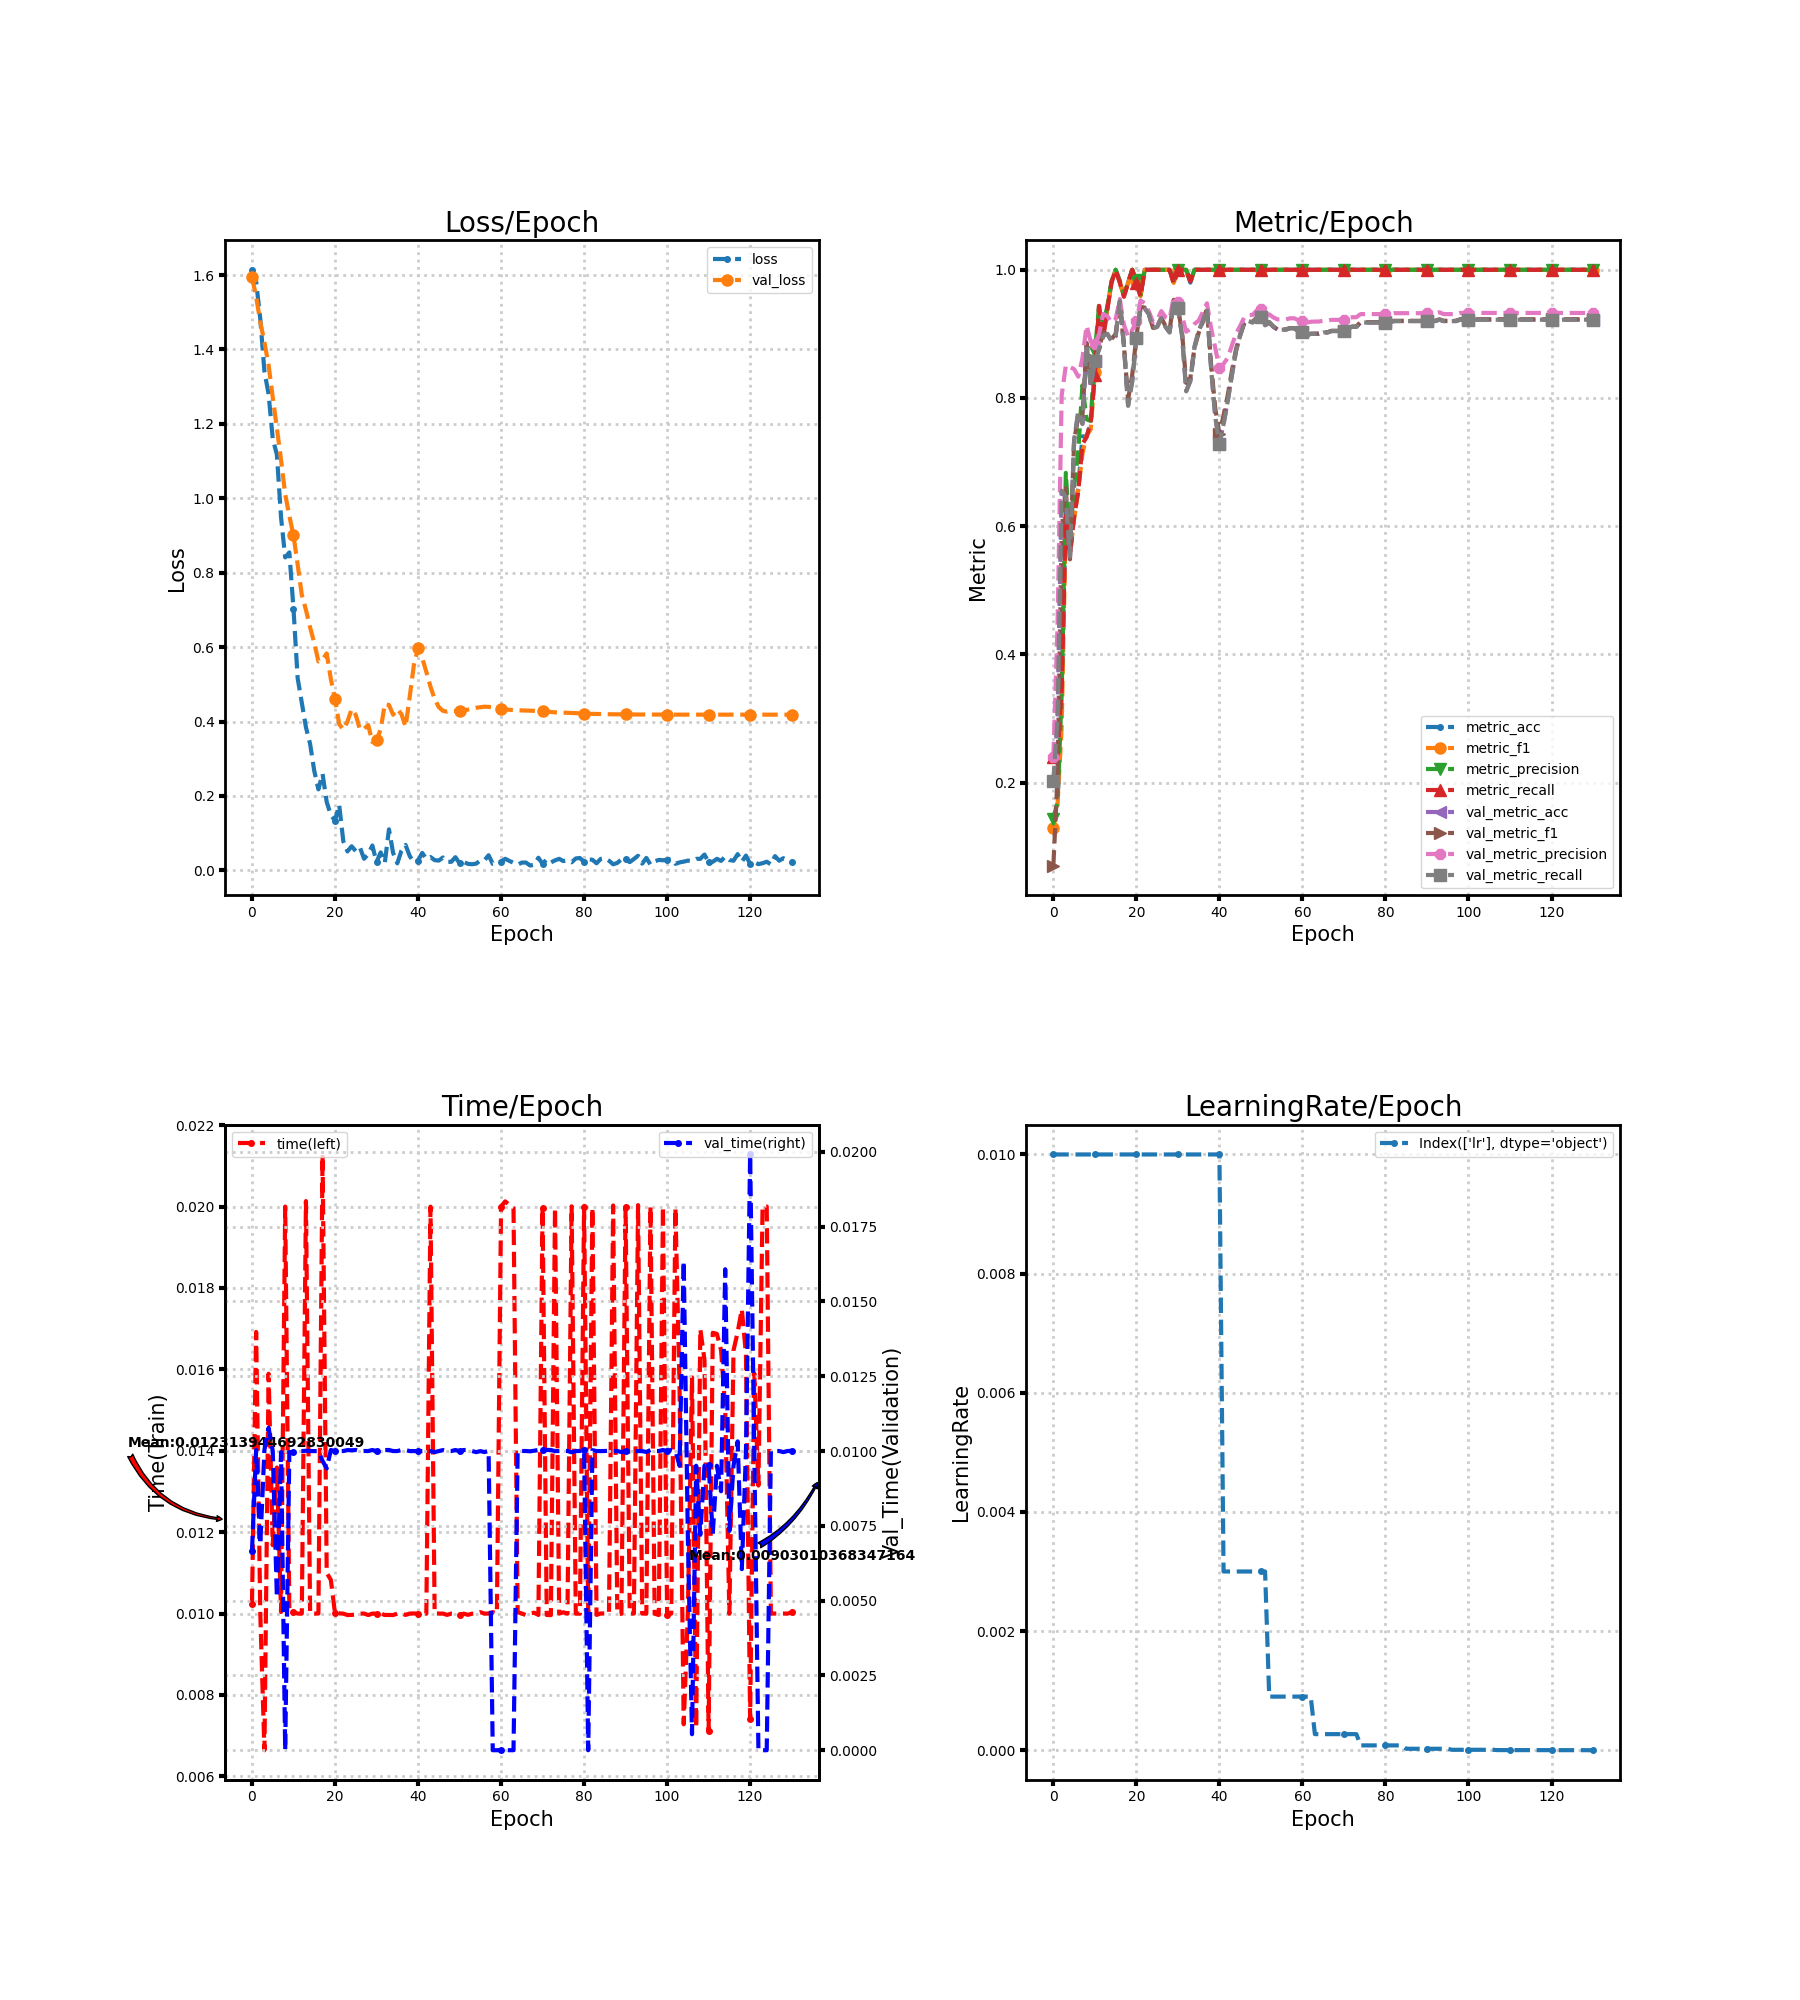

Values plotted in this chart, from the file beside it:
loss, metric_acc, metric_f1, metric_precision, metric_recall, time, lr, val_loss, val_metric_acc, val_metric_f1, val_metric_precision, val_metric_recall, val_time
1.614, 0.24, 0.1286, 0.1435, 0.24, 0.01023, 0.01, 1.595, 0.2, 0.07057, 0.2396, 0.2022, 0.006652
1.583, 0.26, 0.1653, 0.1696, 0.2436, 0.01692, 0.01, 1.542, 0.2978, 0.2078, 0.444, 0.3, 0.01004
1.482, 0.36, 0.287, 0.3366, 0.3436, 0.01, 0.01, 1.474, 0.6533, 0.5946, 0.8037, 0.6554, 0.006884
1.341, 0.62, 0.6132, 0.6832, 0.6162, 0.006643, 0.01, 1.419, 0.6444, 0.6593, 0.8507, 0.6457, 0.01004
1.28, 0.56, 0.5568, 0.5805, 0.5543, 0.01589, 0.01, 1.358, 0.5511, 0.5482, 0.8483, 0.5526, 0.01078
1.16, 0.62, 0.6109, 0.6617, 0.6152, 0.01168, 0.01, 1.271, 0.7333, 0.7334, 0.8451, 0.7341, 0.01
1.117, 0.66, 0.6566, 0.7173, 0.6539, 0.01359, 0.01, 1.189, 0.7778, 0.7708, 0.8333, 0.779, 0.005106
0.9491, 0.74, 0.713, 0.8197, 0.7281, 0.01004, 0.01, 1.103, 0.76, 0.772, 0.8618, 0.7594, 0.009965
0.8411, 0.74, 0.7414, 0.7667, 0.7388, 0.02, 0.01, 1.011, 0.8822, 0.886, 0.9128, 0.8818, 0.0
0.8545, 0.76, 0.751, 0.7641, 0.7628, 0.01004, 0.01, 0.9528, 0.8178, 0.8242, 0.888, 0.8184, 0.009966
0.703, 0.84, 0.8401, 0.8717, 0.8356, 0.01004, 0.01, 0.9001, 0.8578, 0.8596, 0.8843, 0.8582, 0.009961
0.5167, 0.94, 0.9429, 0.9436, 0.9436, 0.01, 0.01, 0.822, 0.8756, 0.8774, 0.8992, 0.8757, 0.01
0.4514, 0.9, 0.8944, 0.9143, 0.8933, 0.01, 0.01, 0.7405, 0.8978, 0.9033, 0.9311, 0.8974, 0.01
0.3846, 0.94, 0.9385, 0.9429, 0.9378, 0.02013, 0.01, 0.7, 0.9, 0.8982, 0.9277, 0.8999, 0.01001
0.3401, 0.98, 0.9799, 0.9818, 0.98, 0.01, 0.01, 0.653, 0.8889, 0.892, 0.9178, 0.8893, 0.009999
0.2676, 1.0, 1.0, 1.0, 1.0, 0.01, 0.01, 0.6118, 0.8956, 0.8998, 0.9228, 0.896, 0.009999
0.2177, 0.98, 0.9808, 0.9833, 0.98, 0.01, 0.01, 0.5616, 0.9511, 0.9506, 0.9544, 0.9512, 0.009999
0.2594, 0.96, 0.9586, 0.9611, 0.9578, 0.02128, 0.01, 0.5666, 0.8822, 0.8818, 0.9137, 0.8815, 0.009672
0.1839, 0.98, 0.9789, 0.98, 0.98, 0.011, 0.01, 0.583, 0.7889, 0.7973, 0.8962, 0.7877, 0.00942
0.1485, 1.0, 1.0, 1.0, 1.0, 0.01083, 0.01, 0.5142, 0.8267, 0.8363, 0.9061, 0.8262, 0.01004
0.1339, 0.98, 0.9808, 0.9833, 0.98, 0.01, 0.01, 0.4612, 0.8933, 0.8956, 0.9193, 0.893, 0.009998
0.1763, 0.96, 0.9586, 0.9611, 0.9578, 0.01001, 0.01, 0.3932, 0.94, 0.942, 0.952, 0.9398, 0.009996
0.07822, 1.0, 1.0, 1.0, 1.0, 0.009998, 0.01, 0.3786, 0.94, 0.9411, 0.9481, 0.9398, 0.01
0.05091, 1.0, 1.0, 1.0, 1.0, 0.009964, 0.01, 0.3999, 0.9311, 0.9313, 0.9352, 0.9309, 0.01003
0.06481, 1.0, 1.0, 1.0, 1.0, 0.009968, 0.01, 0.4332, 0.9089, 0.9094, 0.9184, 0.9086, 0.01003
0.05179, 1.0, 1.0, 1.0, 1.0, 0.009975, 0.01, 0.4178, 0.9111, 0.9115, 0.9215, 0.9109, 0.01004
0.0617, 1.0, 1.0, 1.0, 1.0, 0.01, 0.01, 0.3787, 0.9244, 0.9251, 0.9355, 0.9244, 0.009997
0.03119, 1.0, 1.0, 1.0, 1.0, 0.01, 0.01, 0.3804, 0.9111, 0.9124, 0.9262, 0.9111, 0.01
0.04378, 1.0, 1.0, 1.0, 1.0, 0.009964, 0.01, 0.3904, 0.9022, 0.9051, 0.9236, 0.9024, 0.01
0.06684, 0.98, 0.9795, 0.9833, 0.9778, 0.009999, 0.01, 0.345, 0.9533, 0.9532, 0.9574, 0.9533, 0.01004
0.0222, 1.0, 1.0, 1.0, 1.0, 0.01, 0.01, 0.3501, 0.94, 0.9408, 0.95, 0.9398, 0.009999
0.04834, 1.0, 1.0, 1.0, 1.0, 0.009999, 0.01, 0.3788, 0.8978, 0.9023, 0.9283, 0.8974, 0.01
0.02064, 1.0, 1.0, 1.0, 1.0, 0.009965, 0.01, 0.4472, 0.8111, 0.8235, 0.9034, 0.8104, 0.01003
0.1103, 0.98, 0.981, 0.9818, 0.9818, 0.009966, 0.01, 0.4445, 0.8267, 0.8313, 0.9077, 0.8264, 0.01004
0.04667, 1.0, 1.0, 1.0, 1.0, 0.009964, 0.01, 0.4183, 0.88, 0.8785, 0.9155, 0.8799, 0.01
0.01887, 1.0, 1.0, 1.0, 1.0, 0.01, 0.01, 0.4331, 0.9044, 0.9014, 0.9207, 0.9045, 0.01
0.05261, 1.0, 1.0, 1.0, 1.0, 0.01, 0.01, 0.4202, 0.92, 0.9185, 0.9338, 0.92, 0.01003
0.06825, 1.0, 1.0, 1.0, 1.0, 0.009967, 0.01, 0.3858, 0.94, 0.9404, 0.9477, 0.9398, 0.01003
0.03848, 1.0, 1.0, 1.0, 1.0, 0.01, 0.01, 0.467, 0.8467, 0.8524, 0.909, 0.846, 0.009999
0.02183, 1.0, 1.0, 1.0, 1.0, 0.01, 0.01, 0.5519, 0.7711, 0.7839, 0.8781, 0.7702, 0.01
0.02637, 1.0, 1.0, 1.0, 1.0, 0.009998, 0.01, 0.5973, 0.7289, 0.744, 0.8466, 0.7278, 0.01
0.04681, 1.0, 1.0, 1.0, 1.0, 0.01, 0.003, 0.5709, 0.76, 0.7731, 0.8532, 0.7591, 0.01
0.03093, 1.0, 1.0, 1.0, 1.0, 0.009998, 0.003, 0.5335, 0.7956, 0.8041, 0.8624, 0.7948, 0.01001
0.03589, 1.0, 1.0, 1.0, 1.0, 0.02, 0.003, 0.4937, 0.8356, 0.8422, 0.8817, 0.8351, 0.009998
0.02754, 1.0, 1.0, 1.0, 1.0, 0.01, 0.003, 0.4606, 0.8733, 0.8764, 0.9003, 0.873, 0.009965
0.0263, 1.0, 1.0, 1.0, 1.0, 0.01, 0.003, 0.4387, 0.8978, 0.8986, 0.9124, 0.8976, 0.01
0.03462, 1.0, 1.0, 1.0, 1.0, 0.01, 0.003, 0.4288, 0.9178, 0.9173, 0.9261, 0.9177, 0.01003
0.02301, 1.0, 1.0, 1.0, 1.0, 0.009967, 0.003, 0.4267, 0.92, 0.9197, 0.9291, 0.92, 0.01
0.02295, 1.0, 1.0, 1.0, 1.0, 0.009999, 0.003, 0.4292, 0.9178, 0.9185, 0.9297, 0.9178, 0.01
0.03548, 1.0, 1.0, 1.0, 1.0, 0.009999, 0.003, 0.4285, 0.9244, 0.9257, 0.9366, 0.9244, 0.01004
0.01914, 1.0, 1.0, 1.0, 1.0, 0.009967, 0.003, 0.4278, 0.9267, 0.9277, 0.9388, 0.9267, 0.01
0.02279, 1.0, 1.0, 1.0, 1.0, 0.009999, 0.003, 0.4301, 0.9133, 0.9142, 0.9281, 0.9133, 0.01003
0.01754, 1.0, 1.0, 1.0, 1.0, 0.009969, 0.0009, 0.432, 0.9178, 0.9183, 0.9305, 0.9178, 0.01003
0.01651, 1.0, 1.0, 1.0, 1.0, 0.009998, 0.0009, 0.4347, 0.9111, 0.9115, 0.9257, 0.9111, 0.01
0.01804, 1.0, 1.0, 1.0, 1.0, 0.01, 0.0009, 0.437, 0.9067, 0.9069, 0.9226, 0.9066, 0.009964
0.02678, 1.0, 1.0, 1.0, 1.0, 0.01004, 0.0009, 0.4383, 0.9067, 0.9069, 0.9226, 0.9066, 0.009998
0.02695, 1.0, 1.0, 1.0, 1.0, 0.01, 0.0009, 0.4399, 0.9067, 0.9069, 0.9226, 0.9066, 0.009968
0.04075, 1.0, 1.0, 1.0, 1.0, 0.01, 0.0009, 0.4394, 0.9089, 0.9091, 0.9243, 0.9089, 0.01
0.01743, 1.0, 1.0, 1.0, 1.0, 0.01004, 0.0009, 0.438, 0.9089, 0.909, 0.9244, 0.9089, 0.0
0.01909, 1.0, 1.0, 1.0, 1.0, 0.01, 0.0009, 0.4361, 0.9044, 0.9048, 0.9213, 0.9044, 0.0
... 71 more rows
